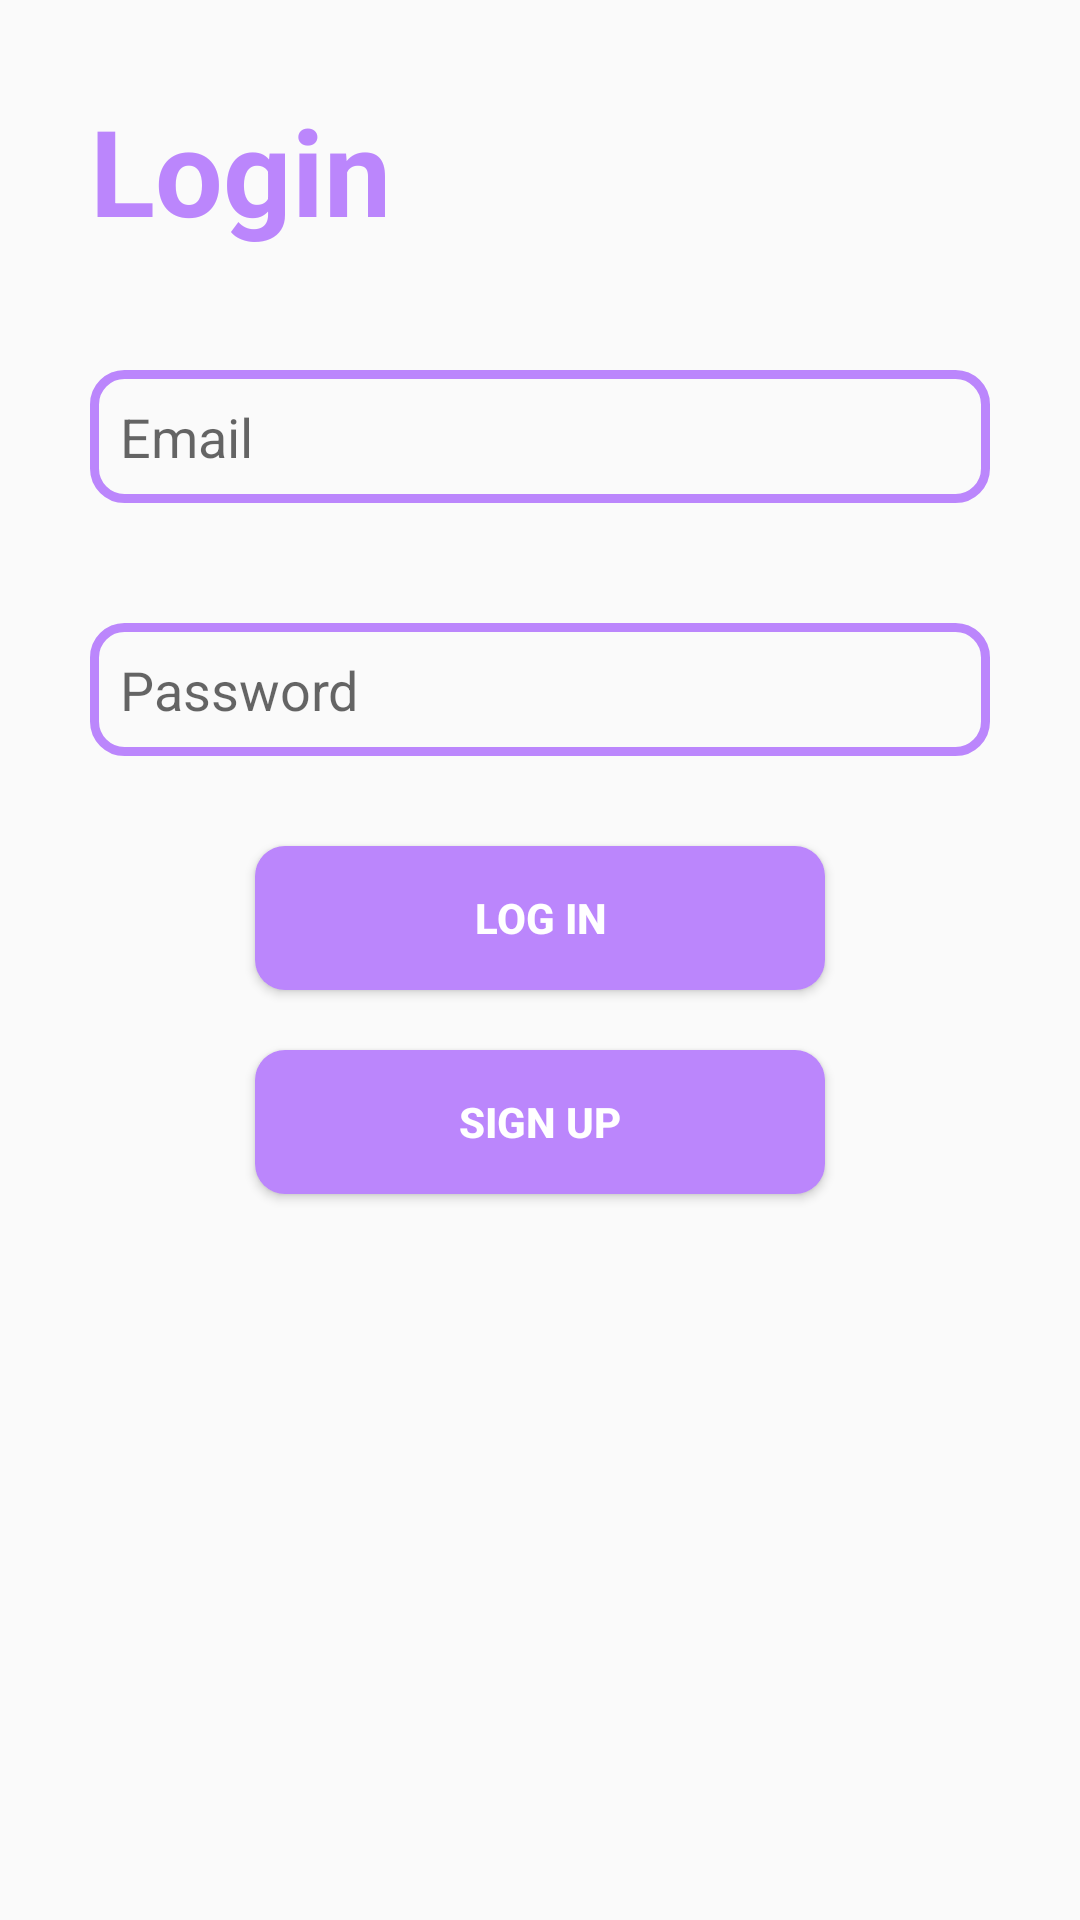

Reconstruct the res/layout file that produces this screen, plus the resources it refers to.
<!-- AndroidManifest.xml: application theme Theme.Chatapp -->
<!-- res/layout/activity_login.xml -->
<?xml version="1.0" encoding="utf-8"?>
<RelativeLayout xmlns:android="http://schemas.android.com/apk/res/android"
    xmlns:app="http://schemas.android.com/apk/res-auto"
    xmlns:tools="http://schemas.android.com/tools"
    android:layout_width="match_parent"
    android:layout_height="match_parent"
    tools:context=".LoginActivity">

    <TextView
        android:id="@+id/login_header"
        android:layout_width="wrap_content"
        android:layout_height="wrap_content"
        android:layout_marginLeft="30dp"
        android:layout_marginTop="30dp"
        android:text="Login"
        android:textColor="@color/purple_200"
        android:textSize="40dp"
        android:textStyle="bold" />


    <EditText
        android:id="@+id/email_input"
        android:layout_width="match_parent"
        android:layout_height="wrap_content"
        android:layout_below="@id/login_header"
        android:layout_marginTop="40dp"
        android:layout_marginLeft="30dp"
        android:layout_marginRight="30dp"
        android:inputType="textEmailAddress"

        android:padding="10dp"
        android:background="@drawable/input_bg"
        android:hint="Email" />
    <EditText
        android:id="@+id/password_input"
        android:layout_width="match_parent"
        android:layout_height="wrap_content"
        android:layout_below="@id/email_input"
        android:layout_marginTop="40dp"
        android:layout_marginLeft="30dp"
        android:padding="10dp"
        android:background="@drawable/input_bg"
        android:layout_marginRight="30dp"
        android:inputType="textPassword"

        android:hint="Password" />

    <Button
        android:id="@+id/login_btn"
        android:layout_width="190dp"
        android:layout_height="wrap_content"
        android:layout_below="@id/password_input"
        android:layout_centerHorizontal="true"
        android:layout_marginTop="30dp"
        android:background="@drawable/btn_bg"
        android:text="Log in"
        android:textColor="@color/white"
        android:textStyle="bold" />

    <Button
        android:id="@+id/signup_btn"
        android:layout_width="190dp"
        android:layout_height="wrap_content"
        android:layout_below="@id/login_btn"
        android:layout_centerHorizontal="true"
        android:layout_marginTop="20dp"
        android:background="@drawable/btn_bg"
        android:text="Sign up"
        android:textColor="@color/white"
        android:textStyle="bold" />

</RelativeLayout>
<!-- resources referenced by this layout -->
<resources>
  <!-- drawable btn_bg (drawable) -->
  <?xml version="1.0" encoding="utf-8"?>
  <shape xmlns:android="http://schemas.android.com/apk/res/android">
  <corners android:radius="10dp" />
      <solid android:color="@color/purple_200" />
  </shape>
  <!-- drawable input_bg (drawable) -->
  <?xml version="1.0" encoding="utf-8"?>
  <shape xmlns:android="http://schemas.android.com/apk/res/android">
      <corners android:radius="10dp"/>
      <stroke android:color="@color/purple_200" android:width="3dp" />
  </shape>
  <style name="Theme.Chatapp" parent="Theme.AppCompat.DayNight.NoActionBar">
          
          <item name="colorPrimary">@color/purple_500</item>
          <item name="colorPrimaryVariant">@color/purple_700</item>
          <item name="colorOnPrimary">@color/white</item>
          
          <item name="colorSecondary">@color/teal_200</item>
          <item name="colorSecondaryVariant">@color/teal_700</item>
          <item name="colorOnSecondary">@color/black</item>
          
          <item name="android:statusBarColor" tools:targetApi="l">?attr/colorPrimaryVariant</item>
          
      </style>
  <!-- not gathered from this repository: default colours our renderer supplied (Android Studio template values) -->
  <color name="purple_200">#FFBB86FC</color>
  <color name="purple_500">#FF6200EE</color>
  <color name="purple_700">#FF3700B3</color>
  <color name="teal_200">#FF03DAC5</color>
  <color name="teal_700">#FF018786</color>
  <color name="black">#FF000000</color>
  <color name="white">#FFFFFFFF</color>
</resources>
